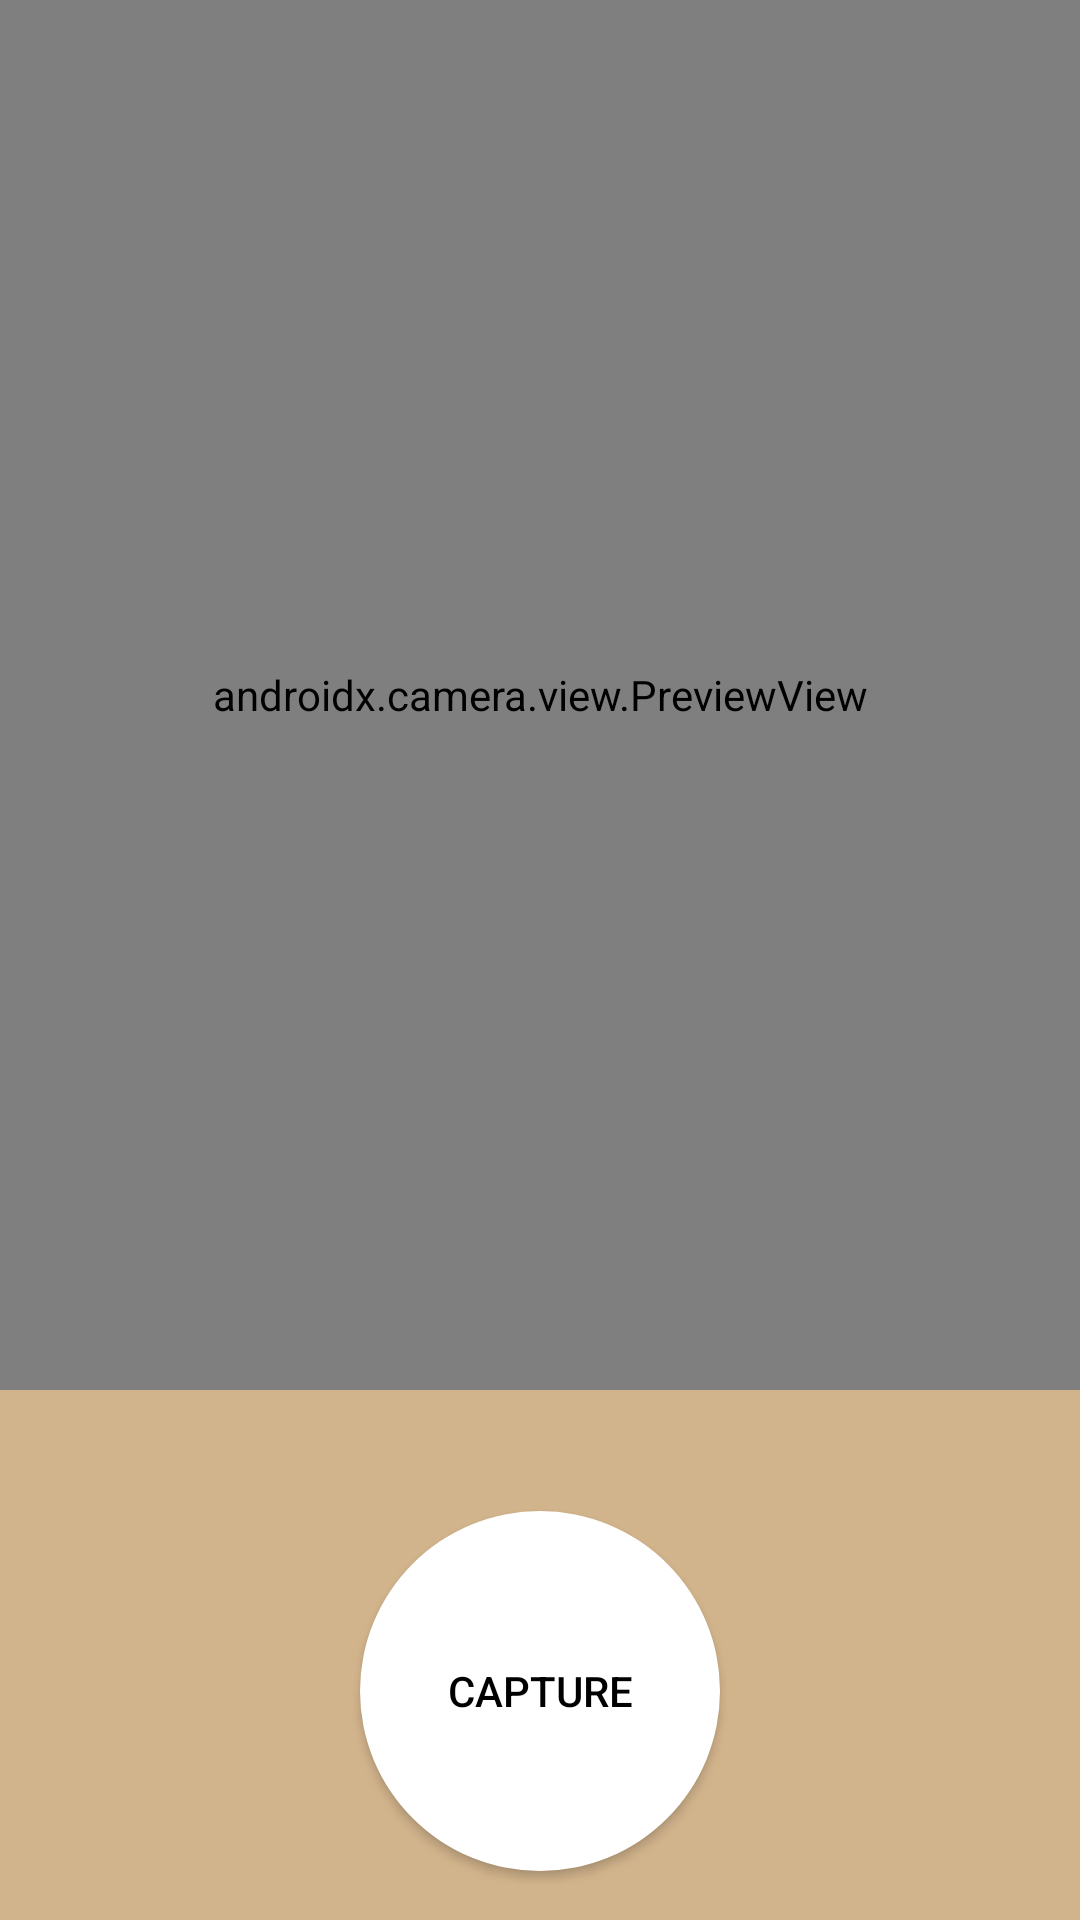

Write the Android layout XML for this screen, with the resource values it uses.
<!-- AndroidManifest.xml: application theme Theme.MyApplication -->
<!-- res/layout/picture_take.xml -->
<layout xmlns:android="http://schemas.android.com/apk/res/android">

    <LinearLayout
        android:orientation="vertical"
        android:layout_width="match_parent"
        android:layout_height="match_parent"
        android:background="#d2b48c">

        <androidx.camera.view.PreviewView
            android:id="@+id/viewFinder"
            android:layout_width="match_parent"
            android:layout_height="0dp"
            android:layout_weight="0.95" />

        <View
            android:layout_width="match_parent"
            android:layout_height="0dp"
            android:layout_weight="0.05"/>

        <Button
            android:id="@+id/capture_picture"
            android:layout_width="120dp"
            android:layout_height="120dp"
            android:layout_margin="16dp"
            android:layout_gravity="center_horizontal"
            android:background="@drawable/rounded_rectbutton"
            android:text="Capture"
            android:textColor="#000000" />

    </LinearLayout>
</layout>
<!-- resources referenced by this layout -->
<resources>
  <!-- drawable rounded_rectbutton (drawable) -->
  <shape xmlns:android="http://schemas.android.com/apk/res/android"
      android:shape="rectangle"
      android:padding="10dp"
      android:layout_width="match_parent"
      android:layout_height="match_parent"
      android:strokeColor="#ffffff"
      android:backgroundTint="#000000"
      android:strokeWidth="10">
      <corners android:radius="80dp" />
      <solid android:color="#ffffff" />
  </shape>
  <style name="Theme.MyApplication" parent="Theme.MaterialComponents.DayNight.DarkActionBar">
          
          <item name="colorPrimary">@color/white</item>
          <item name="colorPrimaryVariant">@color/white</item>
          <item name="colorOnPrimary">@color/white</item>
          
          <item name="colorSecondary">@color/teal_200</item>
          <item name="colorSecondaryVariant">@color/teal_700</item>
          <item name="colorOnSecondary">@color/black</item>
          
          <item name="android:statusBarColor">?attr/colorPrimaryVariant</item>
          
      </style>
  <!-- not gathered from this repository: default colours our renderer supplied (Android Studio template values) -->
  <color name="teal_200">#FF03DAC5</color>
  <color name="teal_700">#FF018786</color>
  <color name="black">#FF000000</color>
  <color name="white">#FFFFFFFF</color>
</resources>
